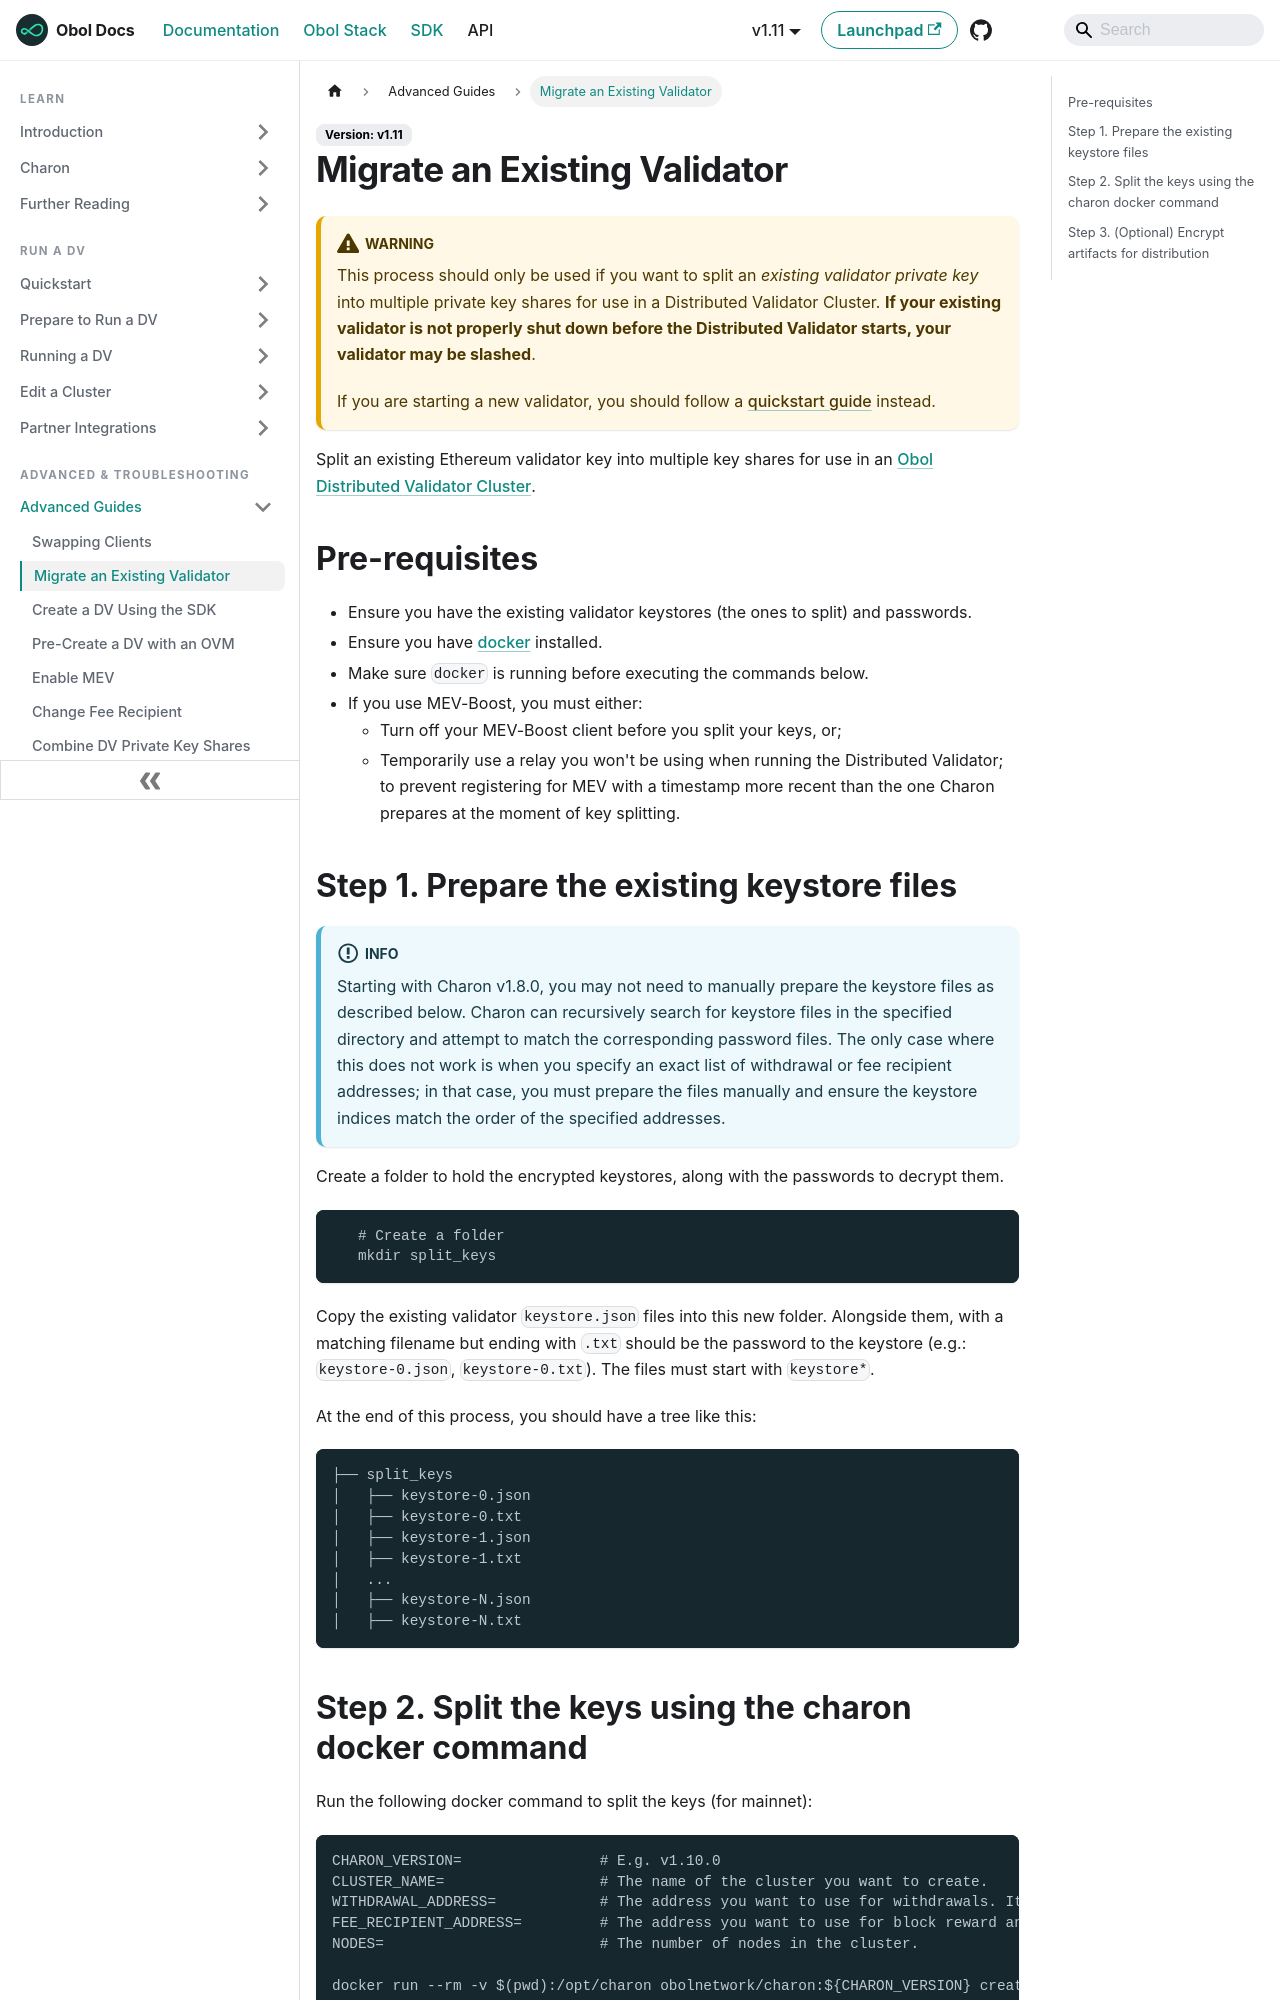

repository: ObolNetwork/obol-docs · page: advanced-and-troubleshooting/advanced/quickstart-split.html · generator: docusaurus

---
description: "Migrate an existing validator by splitting its private key into shares"
sidebar_label: "Migrate an Existing Validator"
slug: /advanced-and-troubleshooting/advanced/quickstart-split
---

# Migrate an Existing Validator

:::warning
This process should only be used if you want to split an _existing validator private key_ into multiple private key shares for use in a Distributed Validator Cluster. **If your existing validator is not properly shut down before the Distributed Validator starts, your validator may be slashed**.

If you are starting a new validator, you should follow a [quickstart guide](../../run-a-dv/start/quickstart_overview.md) instead.
:::

Split an existing Ethereum validator key into multiple key shares for use in an [Obol Distributed Validator Cluster](../../learn/intro/key-concepts.md#distributed-validator-cluster).

## Pre-requisites

* Ensure you have the existing validator keystores (the ones to split) and passwords.
* Ensure you have [docker](https://docs.docker.com/engine/install/) installed.
* Make sure `docker` is running before executing the commands below.
* If you use MEV-Boost, you must either:
  * Turn off your MEV-Boost client before you split your keys, or;
  * Temporarily use a relay you won't be using when running the Distributed Validator; to prevent registering for MEV with a timestamp more recent than the one Charon prepares at the moment of key splitting.

## Step 1. Prepare the existing keystore files

:::info
Starting with Charon v1.8.0, you may not need to manually prepare the keystore files as described below. Charon can recursively search for keystore files in the specified directory and attempt to match the corresponding password files. The only case where this does not work is when you specify an exact list of withdrawal or fee recipient addresses; in that case, you must prepare the files manually and ensure the keystore indices match the order of the specified addresses.
:::

Create a folder to hold the encrypted keystores, along with the passwords to decrypt them.

```shell
   # Create a folder
   mkdir split_keys
```

Copy the existing validator `keystore.json` files into this new folder. Alongside them, with a matching filename but ending with `.txt` should be the password to the keystore (e.g.: `keystore-0.json`, `keystore-0.txt`). The files must start with `keystore*`.

At the end of this process, you should have a tree like this:

```shell
├── split_keys
│   ├── keystore-0.json
│   ├── keystore-0.txt
│   ├── keystore-1.json
│   ├── keystore-1.txt
│   ...
│   ├── keystore-N.json
│   ├── keystore-N.txt
```
